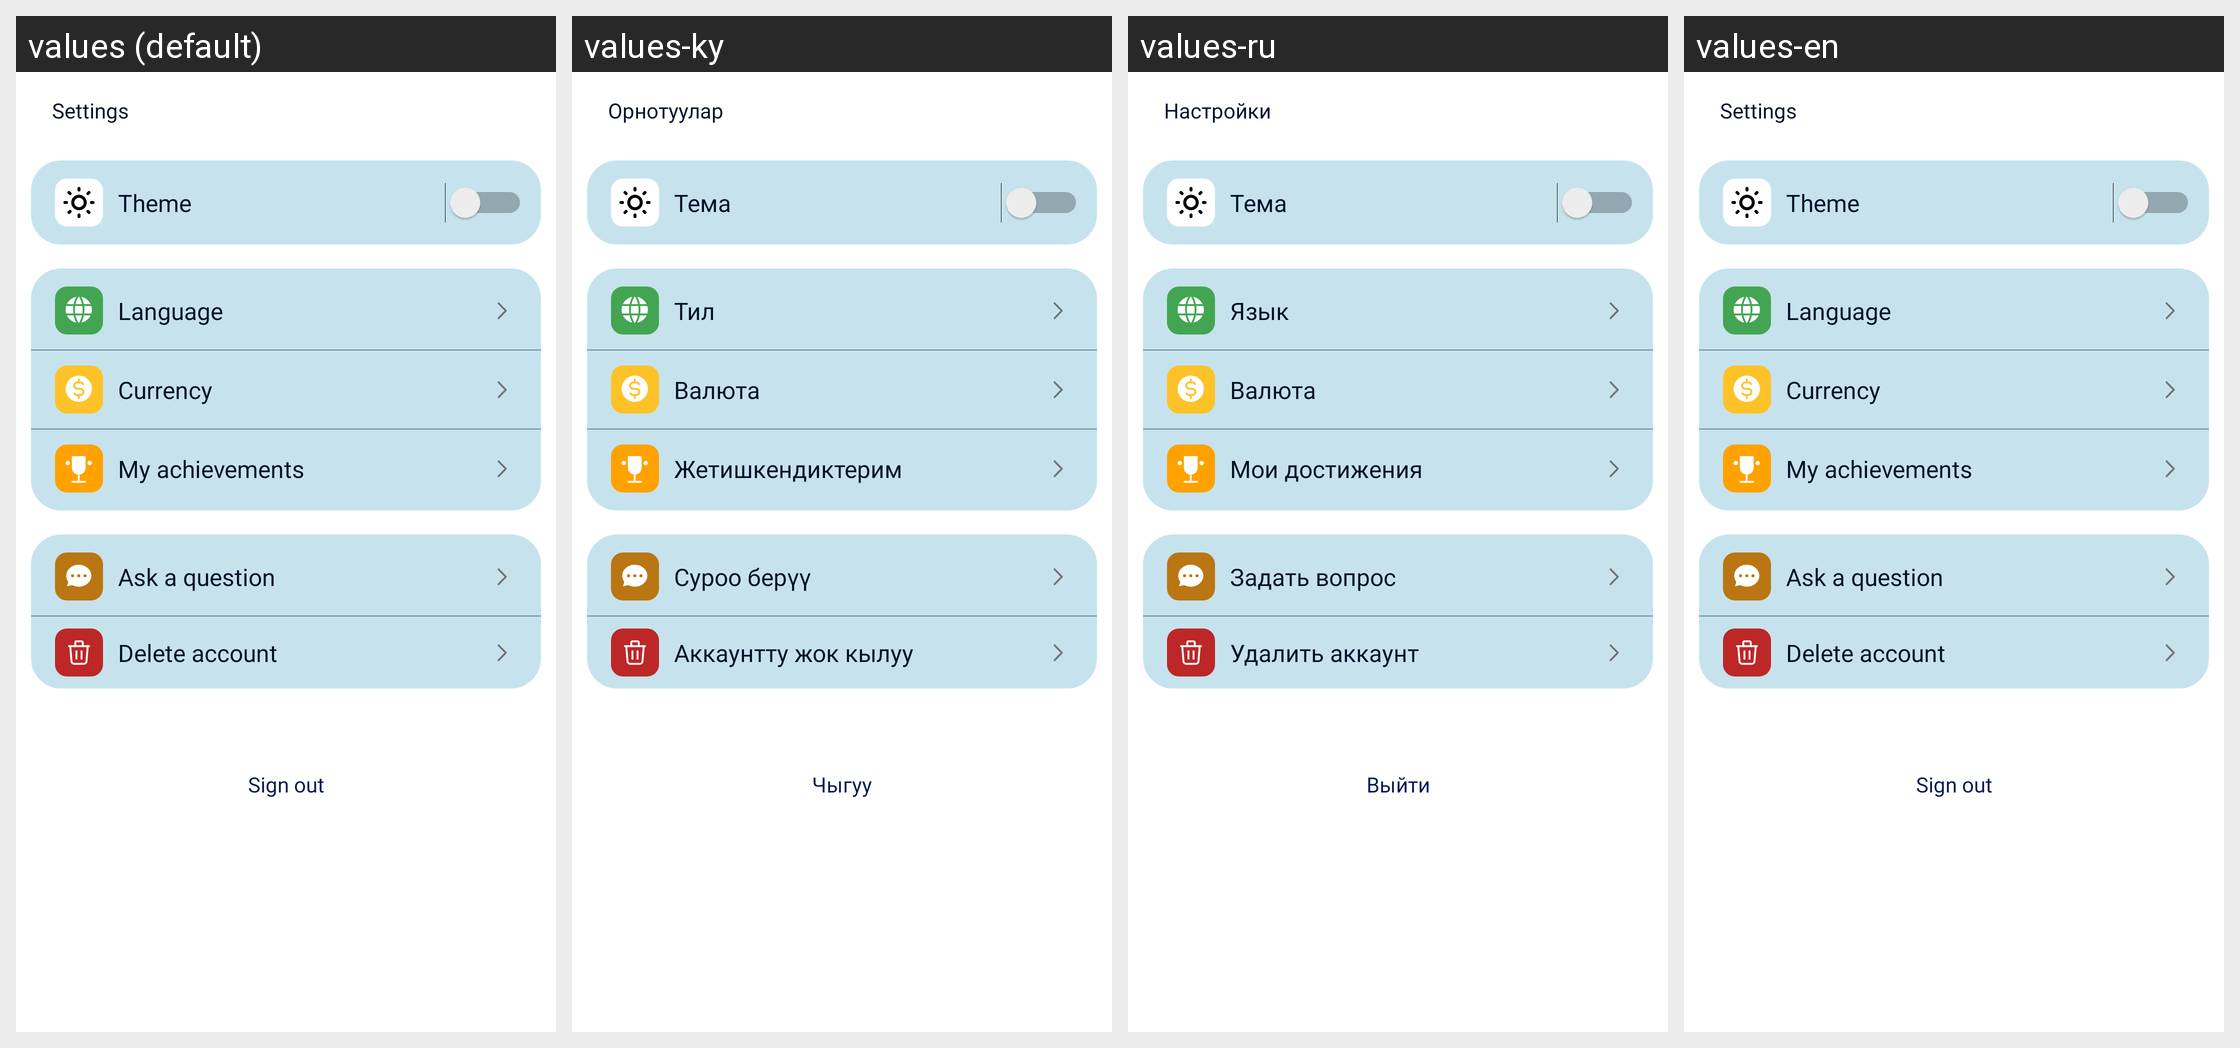

Strings drawn on this Android screen and how each of the app's shown locales translates them:
Android screen res/layout/fragment_settings.xml rendered under 4 locales, left to right: values (default), values-ky, values-ru, values-en. Device: Nexus 5 (rendered at 1080×1920; each locale shown at half size, 540×960, under a caption strip naming it); theme Theme.TeenCash.
Strings drawn on this screen, with the default value and each locale's value (text and hints the layout hard-codes, and strings that could not be matched under every locale, appear in the picture but are not listed):

settings
  values: Settings
  values-ky: Орнотуулар
  values-ru: Настройки
  values-en: Settings

theme
  values: Theme
  values-ky: Тема
  values-ru: Тема
  values-en: Theme

change_language
  values: Language
  values-ky: Тил
  values-ru: Язык
  values-en: Language

change_currency
  values: Currency
  values-ky: Валюта
  values-ru: Валюта
  values-en: Currency

my_achievements
  values: My achievements
  values-ky: Жетишкендиктерим
  values-ru: Мои достижения
  values-en: My achievements

ask_a_question
  values: Ask a question
  values-ky: Суроо берүү
  values-ru: Задать вопрос
  values-en: Ask a question

delete_account
  values: Delete account
  values-ky: Аккаунтту жок кылуу
  values-ru: Удалить аккаунт
  values-en: Delete account  [not translated; the default value is used]

sign_out
  values: Sign out
  values-ky: Чыгуу
  values-ru: Выйти
  values-en: Sign out
